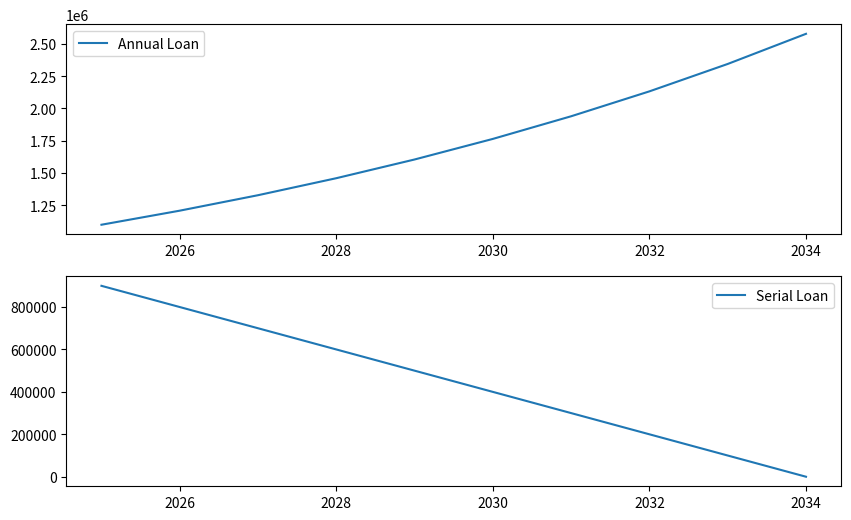

Python code for this plot:
# By Mateusz
# Simulering av Kontantstraum 
# Oppgåve 1

import matplotlib.pyplot as plt
import numpy as np

years = np.arange(2025,2035)
loan_start = 1_000_000
interest = 0.10
const_payment = 1000
principal_payment = loan_start/len(years)

annual_loan = []
serial_loan =[]

def loan_payment( type_loan, payment, loan_list_over_time, loan_amount = loan_start, interest = interest,):
    for _ in years :
        interest_payment = loan_amount * interest
        loan_amount += interest_payment

        if type_loan == "A":
            loan_amount -= payment

        elif type_loan == "S":
            loan_amount -= payment + interest_payment
        loan_list_over_time.append(loan_amount)

    return loan_list_over_time

annual_payments = loan_payment("A", const_payment, annual_loan)
serial_payments = loan_payment("S", principal_payment, serial_loan)

plt.figure(figsize=(10,6))
plt.subplot(2,1,1)
plt.plot(years, annual_loan, label = "Annual Loan")
plt.legend()

plt.subplot(2,1,2)
plt.plot(years, serial_loan, label = "Serial Loan")
plt.legend()
plt.show()
